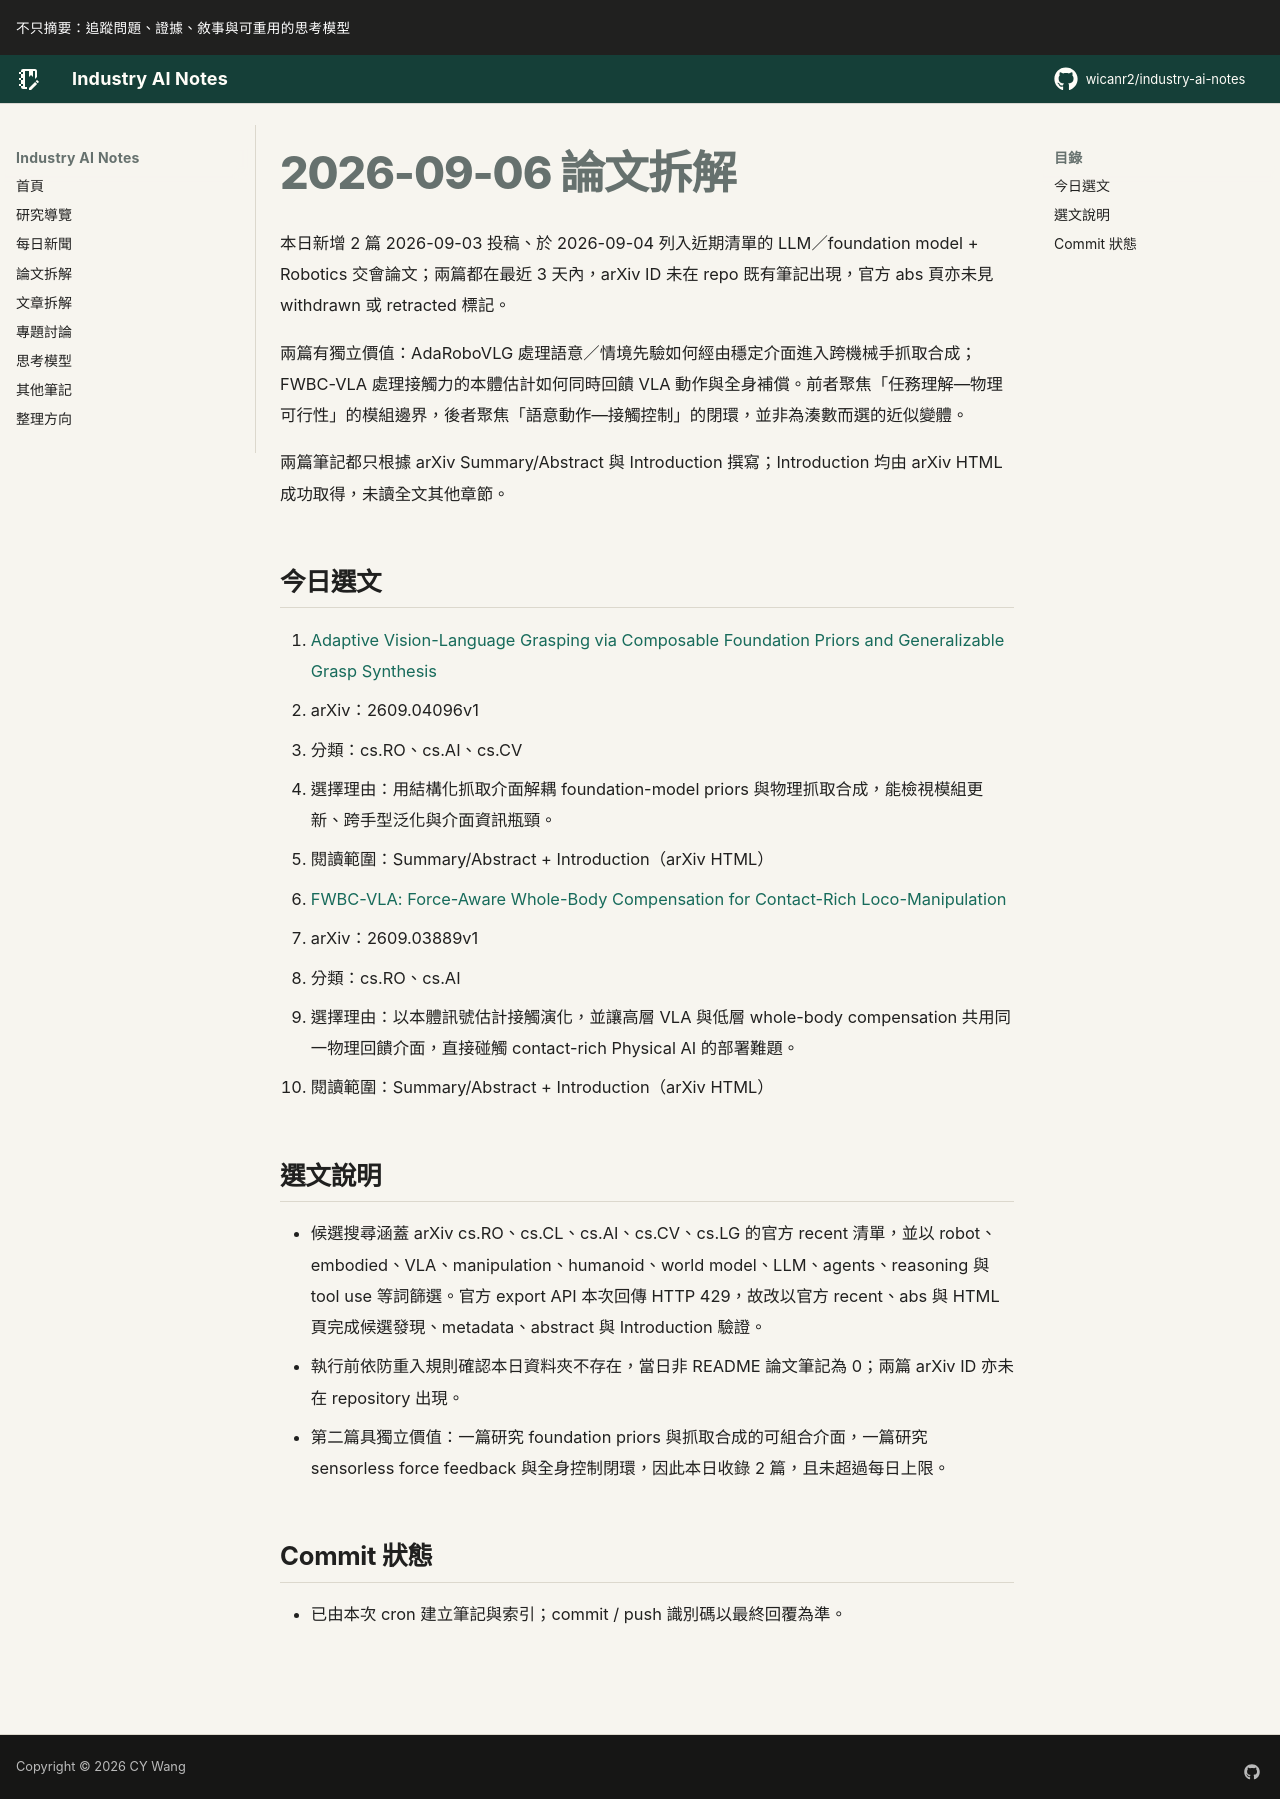

repository: wicanr2/industry-ai-notes · page: 論文拆解/2026/2026-09-06/index.html · generator: mkdocs

# 2026-09-06 論文拆解

本日新增 2 篇 2026-09-03 投稿、於 2026-09-04 列入近期清單的 LLM／foundation model + Robotics 交會論文；兩篇都在最近 3 天內，arXiv ID 未在 repo 既有筆記出現，官方 abs 頁亦未見 withdrawn 或 retracted 標記。

兩篇有獨立價值：AdaRoboVLG 處理語意／情境先驗如何經由穩定介面進入跨機械手抓取合成；FWBC-VLA 處理接觸力的本體估計如何同時回饋 VLA 動作與全身補償。前者聚焦「任務理解—物理可行性」的模組邊界，後者聚焦「語意動作—接觸控制」的閉環，並非為湊數而選的近似變體。

兩篇筆記都只根據 arXiv Summary/Abstract 與 Introduction 撰寫；Introduction 均由 arXiv HTML 成功取得，未讀全文其他章節。

## 今日選文

1. [Adaptive Vision-Language Grasping via Composable Foundation Priors and Generalizable Grasp Synthesis](./01-adarobovlg-composable-grasp-priors.md)
   - arXiv：2609.04096v1
   - 分類：cs.RO、cs.AI、cs.CV
   - 選擇理由：用結構化抓取介面解耦 foundation-model priors 與物理抓取合成，能檢視模組更新、跨手型泛化與介面資訊瓶頸。
   - 閱讀範圍：Summary/Abstract + Introduction（arXiv HTML）

2. [FWBC-VLA: Force-Aware Whole-Body Compensation for Contact-Rich Loco-Manipulation](./02-fwbc-vla-force-aware-compensation.md)
   - arXiv：2609.03889v1
   - 分類：cs.RO、cs.AI
   - 選擇理由：以本體訊號估計接觸演化，並讓高層 VLA 與低層 whole-body compensation 共用同一物理回饋介面，直接碰觸 contact-rich Physical AI 的部署難題。
   - 閱讀範圍：Summary/Abstract + Introduction（arXiv HTML）

## 選文說明

- 候選搜尋涵蓋 arXiv cs.RO、cs.CL、cs.AI、cs.CV、cs.LG 的官方 recent 清單，並以 robot、embodied、VLA、manipulation、humanoid、world model、LLM、agents、reasoning 與 tool use 等詞篩選。官方 export API 本次回傳 HTTP 429，故改以官方 recent、abs 與 HTML 頁完成候選發現、metadata、abstract 與 Introduction 驗證。
- 執行前依防重入規則確認本日資料夾不存在，當日非 README 論文筆記為 0；兩篇 arXiv ID 亦未在 repository 出現。
- 第二篇具獨立價值：一篇研究 foundation priors 與抓取合成的可組合介面，一篇研究 sensorless force feedback 與全身控制閉環，因此本日收錄 2 篇，且未超過每日上限。

## Commit 狀態

- 已由本次 cron 建立筆記與索引；commit / push 識別碼以最終回覆為準。
